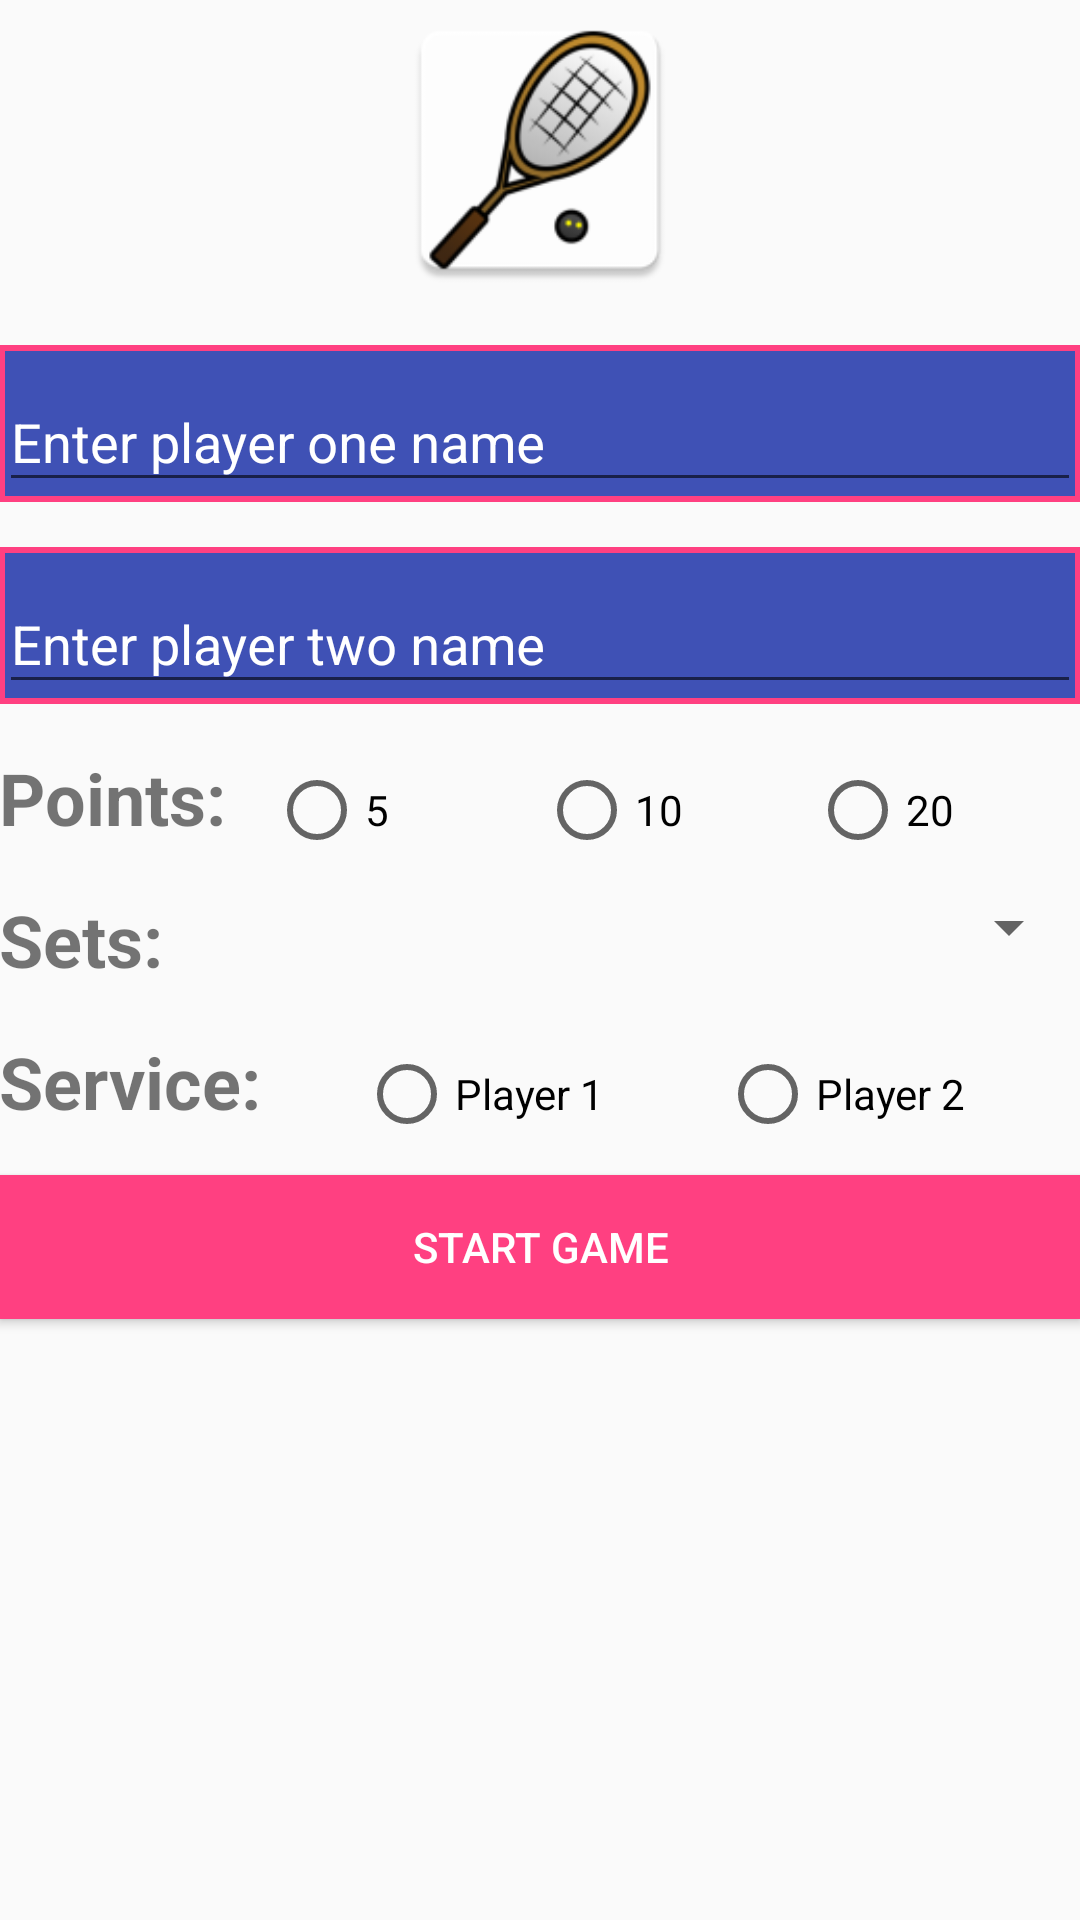

Layout XML and referenced resources for this Android screen:
<!-- AndroidManifest.xml: application theme AppTheme -->
<!-- res/layout/activity_home.xml -->
<?xml version="1.0" encoding="utf-8"?>
<LinearLayout xmlns:android="http://schemas.android.com/apk/res/android"
    xmlns:tools="http://schemas.android.com/tools"
    android:layout_width="match_parent"
    android:layout_height="match_parent"
    android:orientation="vertical"
    android:paddingBottom="@dimen/activity_vertical_margin"
    android:paddingLeft="@dimen/activity_horizontal_margin"
    android:paddingRight="@dimen/activity_horizontal_margin"
    android:paddingTop="@dimen/activity_vertical_margin"
    tools:context="com.projects.karan.minisquash.HomeActivity">

    <ImageView
        android:background="@mipmap/ic_launcher"
        android:layout_gravity="center"
        android:layout_width="100dp"
        android:layout_height="100dp" />

    <android.support.design.widget.TextInputLayout
        android:id="@+id/til_player_one"
        android:layout_width="match_parent"
        android:background="@drawable/rectangle"
        android:layout_height="wrap_content"
        android:textColorHint="@color/white"
        android:layout_marginTop="15dp">

        <EditText
            android:textColor="@color/white"
            android:id="@+id/edit_text_player_one"
            android:layout_width="match_parent"
            android:layout_height="wrap_content"
            android:hint="Enter player one name" />

    </android.support.design.widget.TextInputLayout>

    <android.support.design.widget.TextInputLayout
        android:id="@+id/til_player_two"
        android:layout_width="match_parent"
        android:background="@drawable/rectangle"
        android:layout_marginTop="15dp"
        android:textColorHint="@color/white"
        android:layout_height="wrap_content">

        <EditText
            android:textColor="@color/white"
            android:id="@+id/edit_text_player_two"
            android:layout_width="match_parent"
            android:layout_height="wrap_content"
            android:hint="Enter player two name" />

    </android.support.design.widget.TextInputLayout>

    <RadioGroup
        android:id="@+id/rg_points"
        android:layout_marginTop="15dp"
        android:weightSum="4"
        android:orientation="horizontal"
        android:layout_width="match_parent"
        android:layout_height="wrap_content">

        <TextView
            android:textStyle="bold"
            android:gravity="left"
            android:textSize="24sp"
            android:text="Points: "
            android:layout_width="0dp"
            android:layout_weight="1"
            android:layout_height="wrap_content" />
        <RadioButton
            android:id="@+id/rb_points_five"
            android:text="5"
            android:layout_width="0dp"
            android:layout_weight="1"
            android:layout_height="wrap_content" />

        <RadioButton
            android:id="@+id/rb_points_ten"
            android:text="10"
            android:layout_width="0dp"
            android:layout_weight="1"
            android:layout_height="wrap_content" />

        <RadioButton
            android:id="@+id/rb_points_twenty"
            android:text="20"
            android:layout_weight="1"
            android:layout_width="0dp"
            android:layout_height="wrap_content" />
    </RadioGroup>


    <LinearLayout
        android:layout_marginTop="15dp"
        android:layout_width="match_parent"
        android:layout_height="wrap_content">

        <TextView
            android:textStyle="bold"
            android:gravity="left"
            android:textSize="24sp"
            android:text="Sets:"
            android:layout_width="0dp"
            android:layout_weight="1"
            android:layout_height="wrap_content" />

        <android.support.v7.widget.AppCompatSpinner
            android:gravity="center"
            android:id="@+id/spinnerSets"
            android:layout_weight="1"
            android:layout_width="0dp"
            android:layout_height="wrap_content"/>

    </LinearLayout>

    <RadioGroup
        android:id="@+id/rg_service"
        android:layout_marginTop="15dp"
        android:weightSum="3"
        android:orientation="horizontal"
        android:layout_width="match_parent"
        android:layout_height="wrap_content">

        <TextView
            android:textStyle="bold"
            android:gravity="left"
            android:textSize="24sp"
            android:text="Service: "
            android:layout_width="0dp"
            android:layout_weight="1"
            android:layout_height="wrap_content" />
        <RadioButton
            android:id="@+id/rb_service_one"
            android:text="Player 1"
            android:layout_width="0dp"
            android:layout_weight="1"
            android:layout_height="wrap_content" />

        <RadioButton
            android:id="@+id/rb_service_two"
            android:text="Player 2"
            android:layout_weight="1"
            android:layout_width="0dp"
            android:layout_height="wrap_content" />
    </RadioGroup>



    <Button
        android:id="@+id/button_start_game"
        android:layout_marginTop="15dp"
        android:textColor="@color/white"
        android:text="Start Game"
        android:background="@color/colorAccent"
        android:layout_width="match_parent"
        android:layout_height="wrap_content" />

</LinearLayout>
<!-- resources referenced by this layout -->
<resources>
  <color name="colorAccent">#FF4081</color>
  <color name="white">#FFFFFF</color>
  <!-- drawable rectangle (drawable) -->
  <?xml version="1.0" encoding="utf-8"?>
  <shape xmlns:android="http://schemas.android.com/apk/res/android"
      android:shape="rectangle">
      <solid android:color="@color/colorPrimary"/>
      <stroke android:color="@color/colorAccent" android:width="2dp"/>
  
  </shape>
  <!-- mipmap ic_launcher: png bitmap (mipmap-hdpi, 3989 bytes) -->
  <style name="AppTheme" parent="Theme.AppCompat.Light.DarkActionBar">
          
          <item name="colorPrimary">@color/colorPrimary</item>
          <item name="colorPrimaryDark">@color/colorPrimaryDark</item>
          <item name="colorAccent">@color/colorAccent</item>
      </style>
  <color name="colorPrimary">#3F51B5</color>
  <color name="colorPrimaryDark">#303F9F</color>
</resources>
